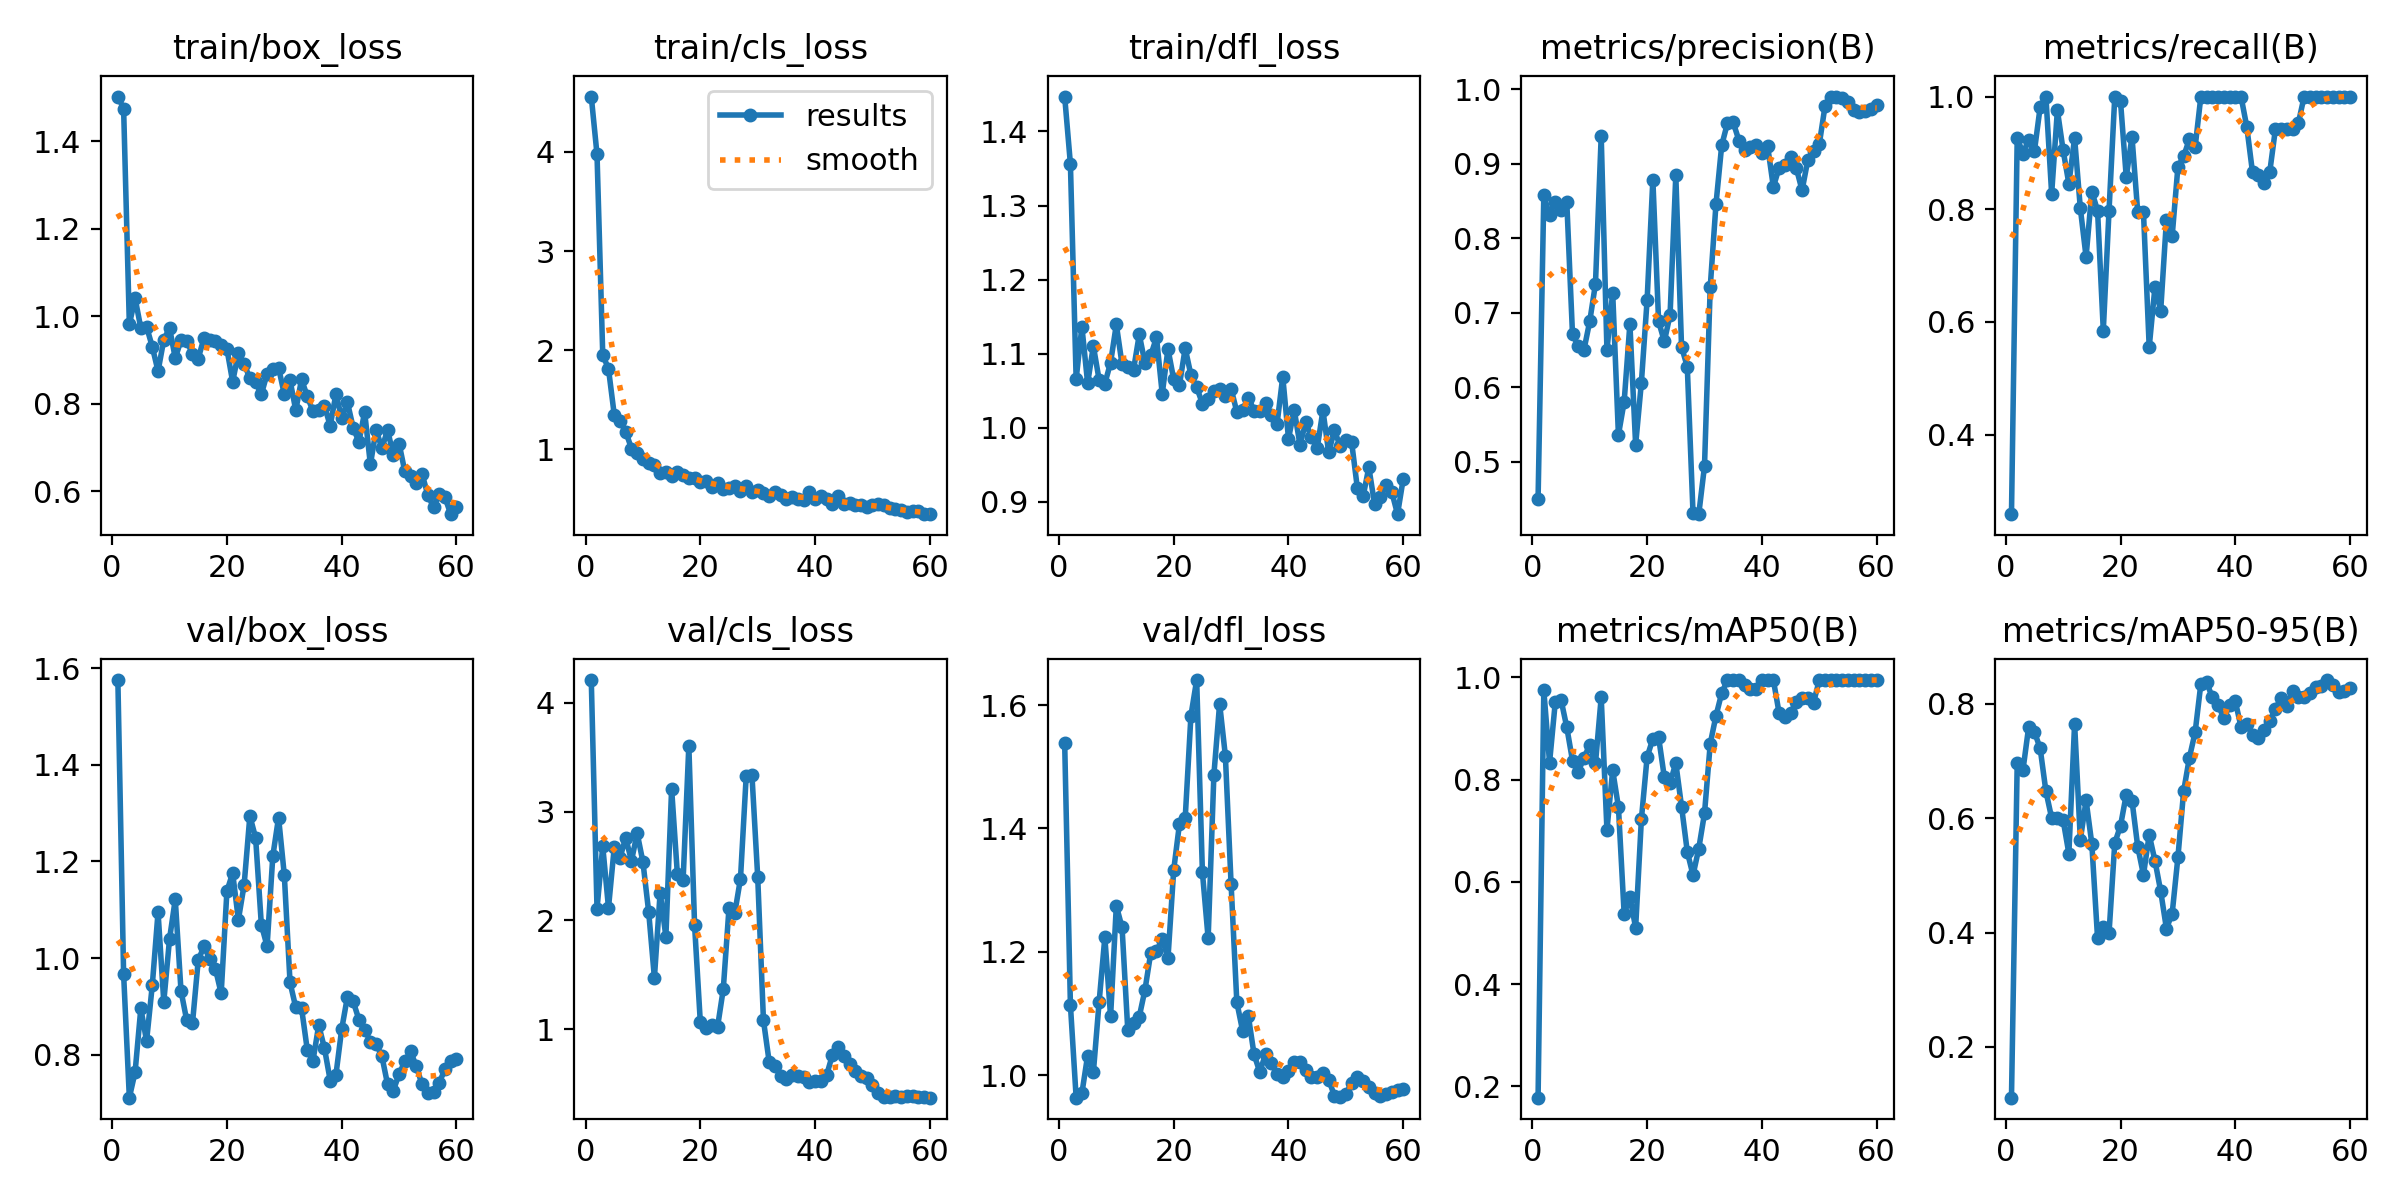

The file beside this chart, header and first rows:
epoch, time, train/box_loss, train/cls_loss, train/dfl_loss, metrics/precision(B), metrics/recall(B), metrics/mAP50(B), metrics/mAP50-95(B), val/box_loss, val/cls_loss, val/dfl_loss, lr/pg0, lr/pg1, lr/pg2
1, 23.87, 1.502, 4.559, 1.447, 0.4507, 0.2589, 0.178, 0.1112, 1.575, 4.208, 1.539, 5.001e-05, 5.001e-05, 5.001e-05
2, 25.84, 1.475, 3.976, 1.356, 0.8577, 0.9273, 0.9749, 0.6969, 0.9669, 2.108, 1.114, 0.0001148, 0.0001148, 0.0001148
3, 27.91, 0.9819, 1.953, 1.066, 0.8311, 0.8986, 0.8334, 0.6842, 0.7113, 2.68, 0.9632, 0.0001773, 0.0001773, 0.0001773
4, 30.51, 1.042, 1.812, 1.136, 0.8492, 0.9236, 0.952, 0.76, 0.7642, 2.115, 0.9703, 0.0002377, 0.0002377, 0.0002377
5, 32.73, 0.9732, 1.352, 1.06, 0.8387, 0.9034, 0.9565, 0.7511, 0.8962, 2.67, 1.032, 0.0002958, 0.0002958, 0.0002958
6, 34.49, 0.9766, 1.287, 1.11, 0.8495, 0.9814, 0.9028, 0.7222, 0.8285, 2.573, 1.004, 0.0003518, 0.0003518, 0.0003518
7, 36.38, 0.9305, 1.181, 1.065, 0.6711, 1, 0.8373, 0.6472, 0.9444, 2.759, 1.118, 0.0004055, 0.0004055, 0.0004055
8, 38.13, 0.8749, 1.009, 1.06, 0.6562, 0.8274, 0.8158, 0.6005, 1.095, 2.547, 1.223, 0.0004571, 0.0004571, 0.0004571
9, 39.97, 0.9465, 0.9639, 1.088, 0.6506, 0.9756, 0.8431, 0.6005, 0.9095, 2.8, 1.095, 0.0005064, 0.0005064, 0.0005064
10, 42, 0.9737, 0.9016, 1.139, 0.6887, 0.9047, 0.868, 0.5968, 1.039, 2.537, 1.275, 0.0005536, 0.0005536, 0.0005536
11, 44.61, 0.9049, 0.8675, 1.085, 0.7389, 0.8453, 0.8318, 0.5382, 1.122, 2.079, 1.239, 0.0005985, 0.0005985, 0.0005985
12, 46.41, 0.9454, 0.8387, 1.082, 0.9374, 0.9264, 0.9611, 0.7654, 0.9323, 1.473, 1.072, 0.0006413, 0.0006413, 0.0006413
13, 48.21, 0.9441, 0.7594, 1.078, 0.6502, 0.8015, 0.702, 0.5623, 0.8711, 2.255, 1.084, 0.0006818, 0.0006818, 0.0006818
14, 50.01, 0.9143, 0.7741, 1.126, 0.7273, 0.7156, 0.8186, 0.6313, 0.8653, 1.851, 1.095, 0.0007202, 0.0007202, 0.0007202
15, 51.78, 0.9037, 0.7294, 1.087, 0.5363, 0.8314, 0.7469, 0.5553, 0.9954, 3.21, 1.139, 0.0007563, 0.0007563, 0.0007563
16, 53.51, 0.9505, 0.7752, 1.098, 0.5807, 0.7976, 0.5375, 0.3905, 1.024, 2.426, 1.198, 0.0007903, 0.0007903, 0.0007903
17, 55.49, 0.9462, 0.7401, 1.122, 0.6852, 0.5848, 0.5703, 0.4096, 0.9984, 2.367, 1.201, 0.000822, 0.000822, 0.000822
18, 58.1, 0.9429, 0.7134, 1.046, 0.5231, 0.7976, 0.5106, 0.3993, 0.9777, 3.604, 1.221, 0.0008516, 0.0008516, 0.0008516
19, 60.12, 0.9355, 0.7102, 1.106, 0.6065, 1, 0.7224, 0.5567, 0.927, 1.956, 1.19, 0.0008789, 0.0008789, 0.0008789
20, 62.06, 0.9256, 0.6753, 1.065, 0.7174, 0.9913, 0.8442, 0.5869, 1.138, 1.066, 1.333, 0.0009041, 0.0009041, 0.0009041
21, 63.96, 0.8507, 0.6863, 1.058, 0.8789, 0.8571, 0.8801, 0.6414, 1.176, 1.009, 1.407, 0.000927, 0.000927, 0.000927
22, 65.72, 0.9167, 0.6205, 1.107, 0.6888, 0.9286, 0.8833, 0.631, 1.079, 1.04, 1.416, 0.0009478, 0.0009478, 0.0009478
23, 67.44, 0.8912, 0.6605, 1.071, 0.6618, 0.7946, 0.8049, 0.5502, 1.151, 1.02, 1.583, 0.0009663, 0.0009663, 0.0009663
24, 69.6, 0.8588, 0.5967, 1.055, 0.6974, 0.7946, 0.7937, 0.501, 1.294, 1.368, 1.641, 0.0009827, 0.0009827, 0.0009827
25, 71.8, 0.8502, 0.6151, 1.033, 0.8844, 0.5554, 0.8326, 0.5711, 1.249, 2.115, 1.329, 0.0009968, 0.0009968, 0.0009968
26, 73.52, 0.8219, 0.631, 1.039, 0.6544, 0.6621, 0.7476, 0.5259, 1.069, 2.066, 1.222, 0.0009794, 0.0009794, 0.0009794
27, 75.25, 0.8692, 0.5828, 1.049, 0.6278, 0.6199, 0.6592, 0.4724, 1.025, 2.384, 1.487, 0.0009519, 0.0009519, 0.0009519
28, 77.1, 0.879, 0.6271, 1.053, 0.4311, 0.7805, 0.6133, 0.407, 1.211, 3.33, 1.602, 0.0009244, 0.0009244, 0.0009244
29, 78.77, 0.883, 0.5731, 1.042, 0.4299, 0.7524, 0.6654, 0.4331, 1.291, 3.332, 1.518, 0.0008968, 0.0008968, 0.0008968
30, 80.55, 0.8222, 0.5927, 1.053, 0.4945, 0.875, 0.7341, 0.5314, 1.172, 2.4, 1.309, 0.0008693, 0.0008693, 0.0008693
31, 82.93, 0.8539, 0.5627, 1.021, 0.7349, 0.8938, 0.8704, 0.6473, 0.9496, 1.083, 1.118, 0.0008418, 0.0008418, 0.0008418
32, 85.04, 0.7855, 0.5333, 1.024, 0.846, 0.9244, 0.9251, 0.7058, 0.8979, 0.7, 1.072, 0.0008143, 0.0008143, 0.0008143
33, 86.74, 0.8561, 0.5685, 1.041, 0.925, 0.9099, 0.9696, 0.7502, 0.8971, 0.6597, 1.096, 0.0007868, 0.0007868, 0.0007868
34, 88.44, 0.8175, 0.5454, 1.023, 0.9548, 1, 0.995, 0.835, 0.8107, 0.5736, 1.033, 0.0007593, 0.0007593, 0.0007593
35, 90.21, 0.7835, 0.5034, 1.022, 0.9557, 1, 0.995, 0.8381, 0.7881, 0.5465, 1.005, 0.0007318, 0.0007318, 0.0007318
36, 91.95, 0.7869, 0.5181, 1.034, 0.9314, 1, 0.995, 0.8112, 0.8615, 0.5794, 1.034, 0.0007043, 0.0007043, 0.0007043
37, 93.71, 0.7957, 0.5, 1.018, 0.919, 1, 0.9862, 0.7984, 0.8134, 0.5681, 1.019, 0.0006768, 0.0006768, 0.0006768
38, 96.29, 0.7499, 0.4878, 1.005, 0.9224, 1, 0.9775, 0.7751, 0.7469, 0.5654, 1.002, 0.0006493, 0.0006493, 0.0006493
39, 98.37, 0.8233, 0.5696, 1.069, 0.9247, 1, 0.9775, 0.7973, 0.7589, 0.5117, 0.9967, 0.0006218, 0.0006218, 0.0006218
40, 100.2, 0.7672, 0.5008, 0.9853, 0.9149, 1, 0.995, 0.8046, 0.8531, 0.5254, 1.007, 0.0005943, 0.0005943, 0.0005943
41, 101.9, 0.8039, 0.5269, 1.024, 0.9238, 1, 0.995, 0.7599, 0.92, 0.5207, 1.021, 0.0005668, 0.0005668, 0.0005668
42, 103.6, 0.7455, 0.5012, 0.9769, 0.869, 0.9465, 0.995, 0.7644, 0.9107, 0.5765, 1.021, 0.0005393, 0.0005393, 0.0005393
43, 105.4, 0.7135, 0.4545, 1.007, 0.895, 0.8655, 0.9305, 0.7454, 0.8726, 0.7603, 1.007, 0.0005118, 0.0005118, 0.0005118
44, 107.2, 0.7815, 0.5272, 0.9873, 0.899, 0.8616, 0.9221, 0.7399, 0.8523, 0.8329, 0.9969, 0.0004843, 0.0004843, 0.0004843
45, 109.7, 0.6616, 0.4533, 0.9723, 0.9091, 0.8474, 0.9306, 0.7536, 0.8273, 0.7509, 0.9965, 0.0004568, 0.0004568, 0.0004568
46, 111.5, 0.741, 0.4639, 1.023, 0.8943, 0.8658, 0.9527, 0.7694, 0.8225, 0.6782, 1.004, 0.0004293, 0.0004293, 0.0004293
47, 113.2, 0.6983, 0.4368, 0.9667, 0.8645, 0.943, 0.9594, 0.7914, 0.7973, 0.6143, 0.9925, 0.0004017, 0.0004017, 0.0004017
48, 115, 0.7408, 0.4396, 0.9964, 0.9051, 0.9426, 0.9594, 0.8106, 0.7386, 0.5674, 0.9665, 0.0003742, 0.0003742, 0.0003742
49, 116.8, 0.6822, 0.4202, 0.9754, 0.9174, 0.942, 0.9506, 0.7966, 0.7262, 0.5529, 0.9646, 0.0003467, 0.0003467, 0.0003467
50, 118.4, 0.7095, 0.4383, 0.9831, 0.9264, 0.9422, 0.995, 0.822, 0.7601, 0.4871, 0.9692, 0.0003192, 0.0003192, 0.0003192
51, 126.2, 0.6458, 0.4508, 0.9808, 0.9775, 0.9535, 0.995, 0.812, 0.7863, 0.4133, 0.9868, 0.0002917, 0.0002917, 0.0002917
52, 129.7, 0.6346, 0.4356, 0.9185, 0.99, 1, 0.995, 0.8123, 0.8069, 0.3736, 0.9972, 0.0002642, 0.0002642, 0.0002642
53, 132.2, 0.6204, 0.4066, 0.9073, 0.9904, 1, 0.995, 0.8186, 0.7763, 0.3814, 0.9908, 0.0002367, 0.0002367, 0.0002367
54, 135.2, 0.64, 0.4016, 0.9465, 0.9882, 1, 0.995, 0.8294, 0.7387, 0.3853, 0.9805, 0.0002092, 0.0002092, 0.0002092
55, 137.3, 0.5927, 0.3871, 0.8968, 0.9827, 1, 0.995, 0.8316, 0.7208, 0.3786, 0.9715, 0.0001817, 0.0001817, 0.0001817
56, 139.1, 0.5638, 0.3652, 0.9059, 0.9725, 1, 0.995, 0.8418, 0.7226, 0.3878, 0.9664, 0.0001542, 0.0001542, 0.0001542
57, 140.9, 0.594, 0.3748, 0.9221, 0.9692, 1, 0.995, 0.8325, 0.7426, 0.3869, 0.9693, 0.0001267, 0.0001267, 0.0001267
58, 142.8, 0.5864, 0.3759, 0.9131, 0.9711, 1, 0.995, 0.8214, 0.7699, 0.3815, 0.9725, 9.91865e-05, 9.91865e-05, 9.91865e-05
59, 144.6, 0.5481, 0.347, 0.8833, 0.9743, 1, 0.995, 0.8221, 0.7866, 0.3769, 0.9749, 7.1681e-05, 7.1681e-05, 7.1681e-05
60, 146.9, 0.564, 0.3521, 0.9313, 0.9786, 1, 0.995, 0.8279, 0.7908, 0.3713, 0.9766, 4.41755e-05, 4.41755e-05, 4.41755e-05
